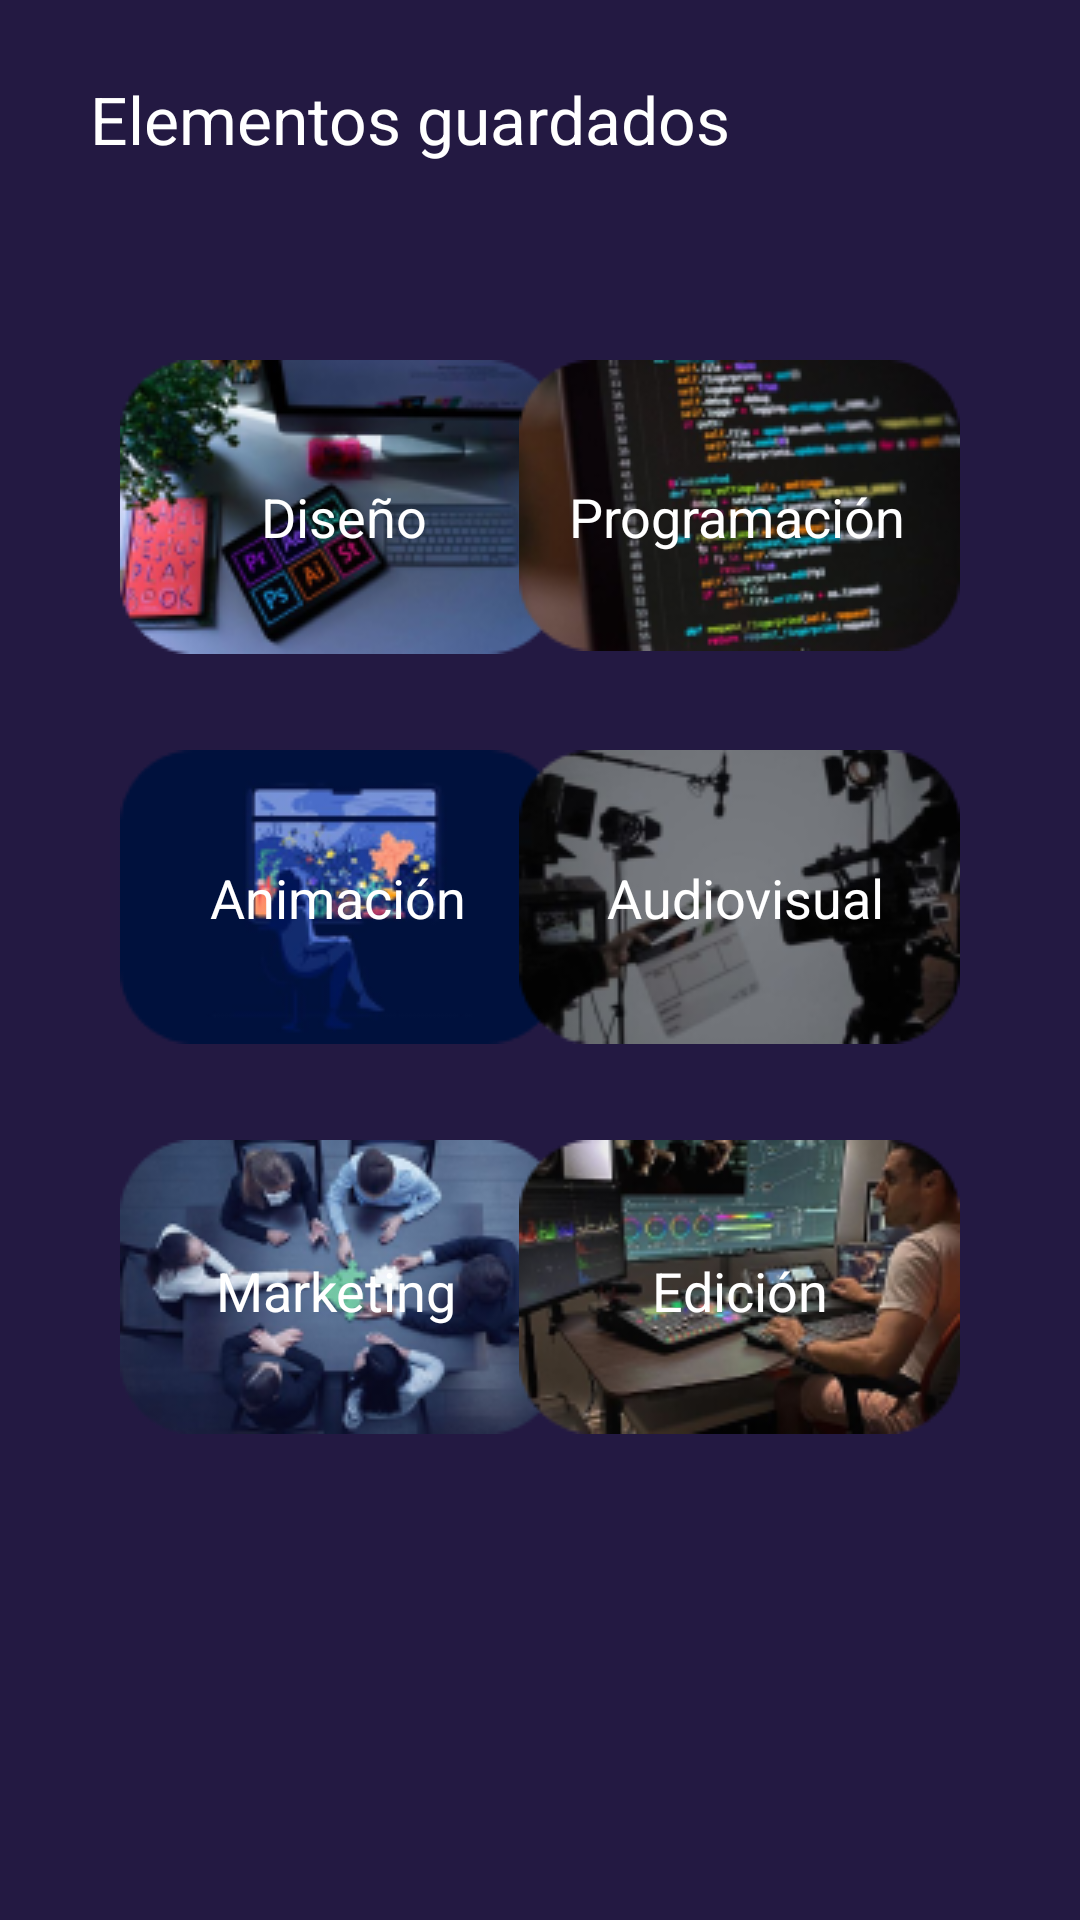

Reconstruct the res/layout file that produces this screen, plus the resources it refers to.
<!-- AndroidManifest.xml: application theme Theme.ArtflowV1 -->
<!-- res/layout/fragment_guardados.xml -->
<?xml version="1.0" encoding="utf-8"?>
<FrameLayout xmlns:android="http://schemas.android.com/apk/res/android"
    xmlns:app="http://schemas.android.com/apk/res-auto"
    xmlns:tools="http://schemas.android.com/tools"
    android:layout_width="match_parent"
    android:layout_height="match_parent"
    tools:context=".TendenciasFragment"
    android:background="#231942">

    

    <TextView
        android:layout_width="wrap_content"
        android:layout_height="wrap_content"
        android:text="@string/txtGuardadosFragment"
        android:layout_gravity="start"
        android:textColor="@color/white"
        android:layout_marginTop="25dp"
        android:layout_marginStart="30dp"
        android:textSize="22sp" />




    

    <ImageButton
        android:id="@+id/imgbtnGFDiseno"
        android:layout_width="wrap_content"
        android:layout_height="wrap_content"
        android:src="@drawable/gfdiseno"
        android:background="@android:color/transparent"
        android:layout_gravity="start"
        android:layout_marginTop="120dp"
        android:layout_marginStart="40dp"
        android:contentDescription="@string/imgButtonGFDiseno"
        />


    <TextView
        android:id="@+id/txtDiseño"
        android:layout_width="wrap_content"
        android:layout_height="wrap_content"
        android:text="@string/tvGFDiseno"
        android:textColor="@color/white"
        android:textSize="18sp"
        android:layout_gravity="start"
        android:layout_marginTop="160dp"
        android:layout_marginStart="87dp"/>

    <ImageButton
        android:id="@+id/imgbtnGFProgramacion"
        android:layout_width="wrap_content"
        android:layout_height="wrap_content"
        android:src="@drawable/gfprogramacion"
        android:background="@android:color/transparent"
        android:layout_gravity="end"
        android:layout_marginTop="120dp"
        android:layout_marginEnd="40dp"
        android:contentDescription="@string/imgButtonGFProgramacion"/>

    <TextView
        android:id="@+id/txtProgramacion"
        android:layout_width="wrap_content"
        android:layout_height="wrap_content"
        android:text="@string/tvGFProgramacion"
        android:textColor="@color/white"
        android:textSize="18sp"
        android:layout_gravity="end"
        android:layout_marginTop="160dp"
        android:layout_marginEnd="58dp"/>

    <ImageButton
        android:id="@+id/imgbtnGFAnimacion"
        android:layout_width="wrap_content"
        android:layout_height="wrap_content"
        android:src="@drawable/gfanimacion"
        android:background="@android:color/transparent"
        android:layout_gravity="start"
        android:layout_marginTop="250dp"
        android:layout_marginStart="40dp"
        android:contentDescription="@string/imgButtonGFAnimacion"
        />

    <TextView
        android:id="@+id/txtAnimacion"
        android:layout_width="wrap_content"
        android:layout_height="wrap_content"
        android:text="@string/tvGFAnimacion"
        android:textColor="@color/white"
        android:textSize="18sp"
        android:layout_gravity="start"
        android:layout_marginTop="287dp"
        android:layout_marginStart="70dp"/>

    <ImageButton
        android:id="@+id/imgBtnGFAudiovisual"
        android:layout_width="wrap_content"
        android:layout_height="wrap_content"
        android:src="@drawable/gfaudiovisual"
        android:background="@android:color/transparent"
        android:layout_gravity="end"
        android:layout_marginTop="250dp"
        android:layout_marginEnd="40dp"
        android:contentDescription="@string/imgButtonGFAudiovisual"
        />

    <TextView
        android:id="@+id/txtAudiovisual"
        android:layout_width="wrap_content"
        android:layout_height="wrap_content"
        android:text="@string/tvGFAudiovisual"
        android:textColor="@color/white"
        android:textSize="18sp"
        android:layout_gravity="end"
        android:layout_marginTop="287dp"
        android:layout_marginEnd="65dp"/>

    <ImageButton
        android:id="@+id/imgbtnGFMArketing"
        android:layout_width="wrap_content"
        android:layout_height="wrap_content"
        android:src="@drawable/gfmarketing"
        android:background="@android:color/transparent"
        android:layout_gravity="start"
        android:layout_marginTop="380dp"
        android:layout_marginStart="40dp"
        android:contentDescription="@string/imgButtonGFMarketing"
        />

    <TextView
        android:id="@+id/txtMarketing"
        android:layout_width="wrap_content"
        android:layout_height="wrap_content"
        android:text="@string/tvGFMarketing"
        android:textColor="@color/white"
        android:textSize="18sp"
        android:layout_gravity="start"
        android:layout_marginTop="418dp"
        android:layout_marginStart="72dp"/>

    <ImageButton
        android:id="@+id/imgbtnGFEdicion"
        android:layout_width="wrap_content"
        android:layout_height="wrap_content"
        android:src="@drawable/gfedicion"
        android:background="@android:color/transparent"
        android:layout_gravity="end"
        android:layout_marginTop="380dp"
        android:layout_marginEnd="40dp"
        android:contentDescription="@string/imgButtonGFEdicion"/>


    <TextView
        android:id="@+id/txtEdicion"
        android:layout_width="wrap_content"
        android:layout_height="wrap_content"
        android:text="@string/tvGFEdicion"
        android:textColor="@color/white"
        android:textSize="18sp"
        android:layout_gravity="end"
        android:layout_marginTop="418dp"
        android:layout_marginEnd="84dp"/>

</FrameLayout>
<!-- resources referenced by this layout -->
<resources>
  <color name="white">#FFFFFFFF</color>
  <!-- drawable gfanimacion: png bitmap (drawable, 11856 bytes) -->
  <!-- drawable gfaudiovisual: png bitmap (drawable, 18172 bytes) -->
  <!-- drawable gfdiseno: png bitmap (drawable, 30134 bytes) -->
  <!-- drawable gfedicion: png bitmap (drawable, 31780 bytes) -->
  <!-- drawable gfmarketing: png bitmap (drawable, 28404 bytes) -->
  <!-- drawable gfprogramacion: png bitmap (drawable, 26792 bytes) -->
  <string name="imgButtonGFAnimacion">Descripcion del boton animacion</string>
  <string name="imgButtonGFAudiovisual">Descripcion del boton audiovisual</string>
  <string name="imgButtonGFDiseno">Descripcion del boton diseño</string>
  <string name="imgButtonGFEdicion">Descripcion del boton edición</string>
  <string name="imgButtonGFMarketing">Descripcion del boton marketing</string>
  <string name="imgButtonGFProgramacion">Descripcion del boton programacion</string>
  <string name="tvGFAnimacion">Animación</string>
  <string name="tvGFAudiovisual">Audiovisual</string>
  <string name="tvGFDiseno">Diseño</string>
  <string name="tvGFEdicion">Edición</string>
  <string name="tvGFMarketing">Marketing</string>
  <string name="tvGFProgramacion">Programación</string>
  <string name="txtGuardadosFragment">Elementos guardados</string>
  <style name="Theme.ArtflowV1" parent="Base.Theme.ArtflowV1" />
  <style name="Base.Theme.ArtflowV1" parent="Theme.AppCompat.Light.NoActionBar">
          <item name="android:windowIsTranslucent">true</item>
          
          
      </style>
</resources>
